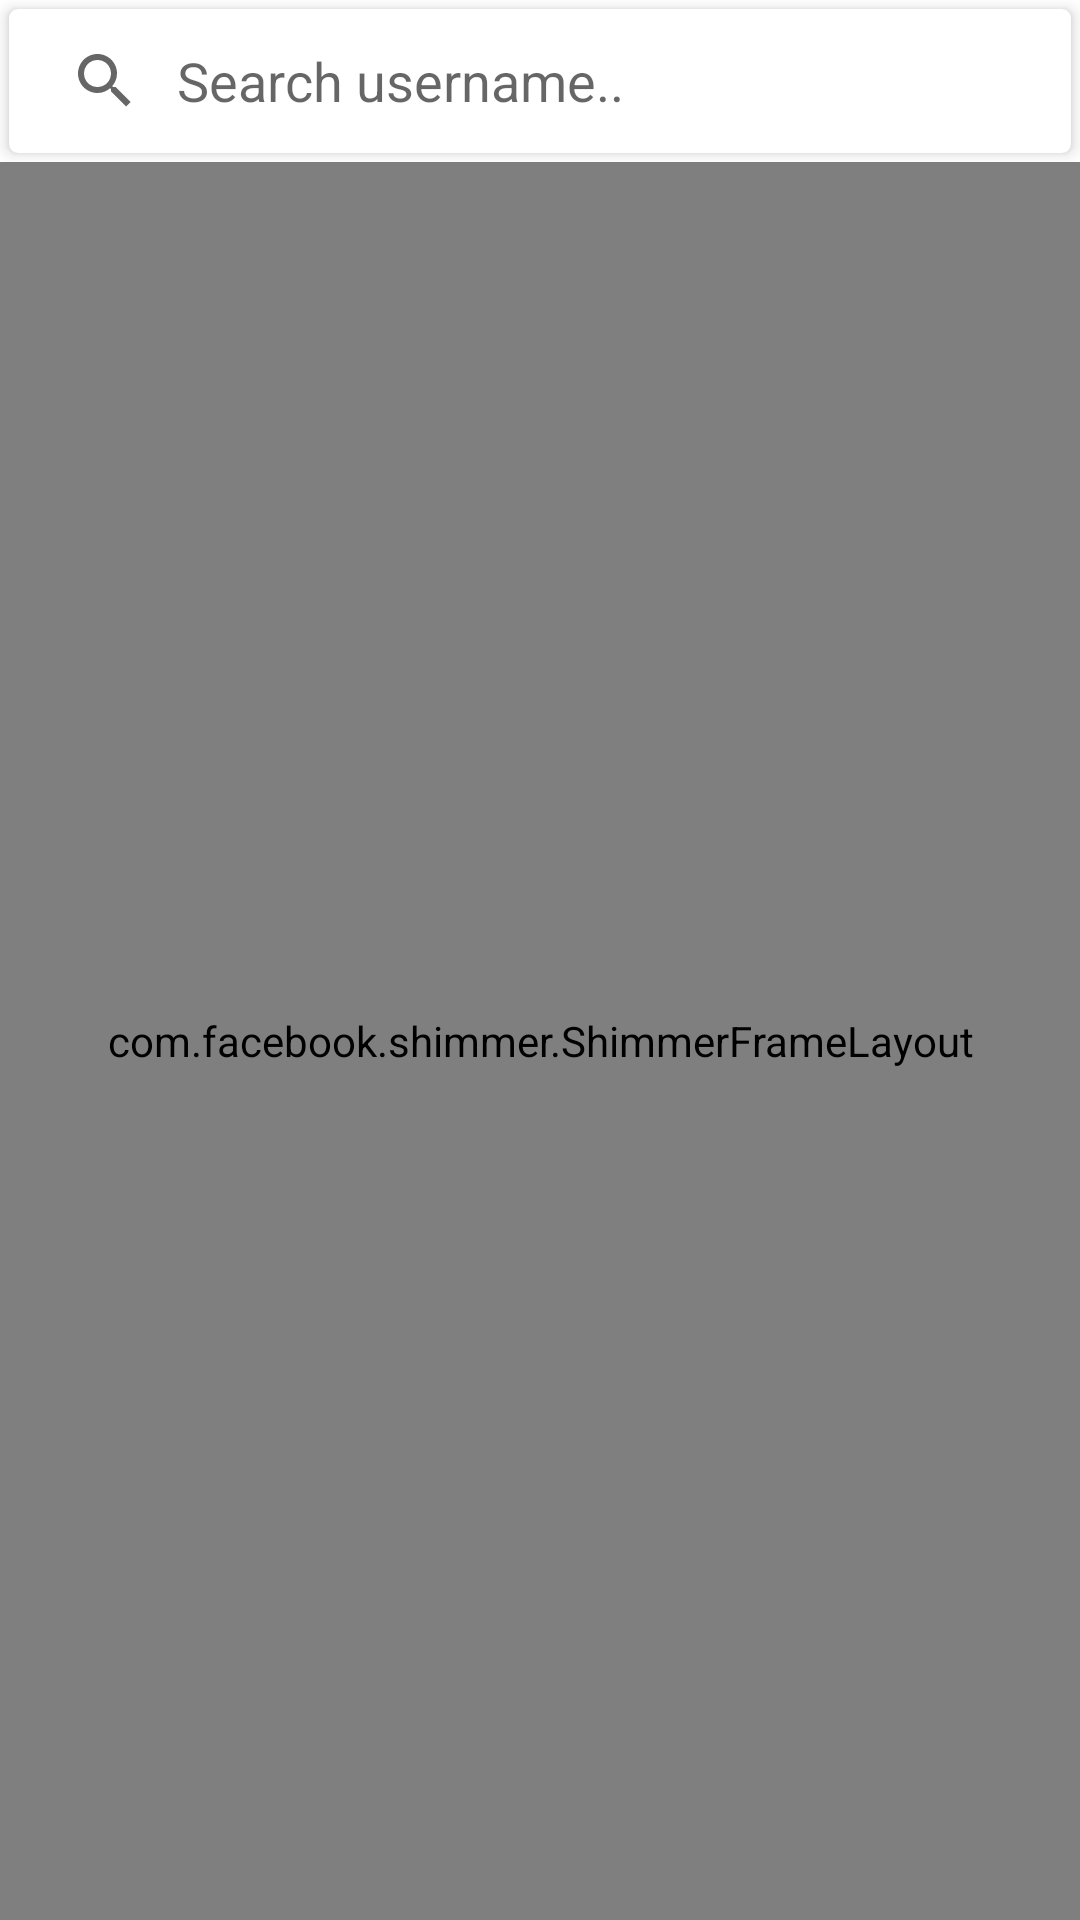

This screen was rendered from an Android layout file. Write that file and the resources it references.
<!-- AndroidManifest.xml: application theme Theme.GithubApp -->
<!-- res/layout/activity_list.xml -->
<?xml version="1.0" encoding="utf-8"?>
<RelativeLayout
    xmlns:android="http://schemas.android.com/apk/res/android"
    xmlns:app="http://schemas.android.com/apk/res-auto"
    xmlns:tools="http://schemas.android.com/tools"
    android:layout_width="match_parent"
    android:layout_height="match_parent"
    tools:context=".ui.list.ListActivity">
    <androidx.cardview.widget.CardView
        android:id="@+id/container_searchView"
        android:layout_width="match_parent"
        android:layout_height="wrap_content"
        android:layout_margin="3dp"
        app:cardElevation="3dp"
        app:cardCornerRadius="3dp"
        android:layout_centerHorizontal="true"
        android:layout_alignParentTop="true">
        <androidx.appcompat.widget.SearchView
            android:id="@+id/searchView"
            android:layout_width="match_parent"
            android:layout_height="wrap_content"
            app:iconifiedByDefault="false"
            app:queryBackground="@android:color/transparent"
            app:queryHint="Search username.."/>
    </androidx.cardview.widget.CardView>

    <androidx.recyclerview.widget.RecyclerView
        android:id="@+id/rv_user"
        android:layout_width="match_parent"
        android:layout_height="wrap_content"
        android:layout_below="@id/container_searchView"
        android:layout_alignParentBottom="true"
        android:layout_centerHorizontal="true"
        android:layout_marginStart="5dp"
        android:layout_marginTop="5dp"
        android:layout_marginEnd="5dp"
        android:layout_marginBottom="5dp"/>
    <include
        android:id="@+id/shimmer"
        android:layout_width="match_parent"
        android:layout_height="wrap_content"
        layout="@layout/shimmer_list_layout"
        android:layout_below="@id/container_searchView"
        android:layout_centerHorizontal="true"
        android:layout_alignParentBottom="true"/>
</RelativeLayout>
<!-- res/layout/shimmer_list_layout.xml (included above) -->
<?xml version="1.0" encoding="utf-8"?>
<com.facebook.shimmer.ShimmerFrameLayout
    android:id="@+id/shimmer_list"
    xmlns:android="http://schemas.android.com/apk/res/android"
    android:layout_width="match_parent"
    android:layout_height="wrap_content"
    android:padding="5dp">
    <LinearLayout
        android:orientation="vertical"
        android:layout_width="match_parent"
        android:layout_height="match_parent">
        <include layout="@layout/item_user"/>
        <include layout="@layout/item_user"/>
        <include layout="@layout/item_user"/>
        <include layout="@layout/item_user"/>
        <include layout="@layout/item_user"/>
        <include layout="@layout/item_user"/>
        <include layout="@layout/item_user"/>
        <include layout="@layout/item_user"/>
        <include layout="@layout/item_user"/>
    </LinearLayout>
</com.facebook.shimmer.ShimmerFrameLayout>
<!-- res/layout/item_user.xml (included above) -->
<?xml version="1.0" encoding="utf-8"?>
<androidx.cardview.widget.CardView xmlns:android="http://schemas.android.com/apk/res/android"
    xmlns:tools="http://schemas.android.com/tools"
    android:layout_width="match_parent"
    android:layout_height="wrap_content"
    xmlns:app="http://schemas.android.com/apk/res-auto"
    android:layout_marginBottom="3dp"
    app:cardCornerRadius="3dp"
    app:cardElevation="3dp">
    <RelativeLayout
        android:layout_width="match_parent"
        android:layout_height="wrap_content">
        <androidx.cardview.widget.CardView
            android:id="@+id/container_avatar"
            android:layout_width="50dp"
            android:layout_height="50dp"
            app:cardCornerRadius="50dp"
            app:cardElevation="3dp"
            android:layout_centerVertical="true"
            android:layout_alignParentStart="true"
            android:layout_margin="10dp">
            <ImageView
                android:id="@+id/item_avatar"
                android:layout_width="match_parent"
                android:layout_height="match_parent"
                android:src="@drawable/ic_person"
                tools:ignore="ContentDescription" />
        </androidx.cardview.widget.CardView>
        <TextView
            android:id="@+id/item_username"
            android:layout_width="wrap_content"
            android:layout_height="wrap_content"
            android:fontFamily="@font/quicksand_bold"
            android:textSize="14sp"
            android:layout_marginTop="8dp"
            android:layout_marginEnd="8dp"
            android:layout_toEndOf="@id/container_avatar"
            android:layout_centerVertical="true"
            android:layout_alignParentEnd="true"/>
    </RelativeLayout>
</androidx.cardview.widget.CardView>
<!-- resources referenced by this layout -->
<resources>
  <style name="Theme.GithubApp" parent="Theme.MaterialComponents.DayNight.DarkActionBar">
          
          <item name="colorPrimary">@color/teal_700</item>
          <item name="colorPrimaryVariant">@color/teal_700</item>
          <item name="colorOnPrimary">@color/white</item>
          
          <item name="colorSecondary">@color/teal_700</item>
          <item name="colorSecondaryVariant">@color/teal_700</item>
          <item name="colorOnSecondary">@color/black</item>
          
          <item name="android:statusBarColor" tools:targetApi="l">?attr/colorPrimaryVariant</item>
          
      </style>
  <color name="teal_700">#FF018786</color>
  <color name="white">#FFFFFFFF</color>
  <color name="black">#FF000000</color>
</resources>
